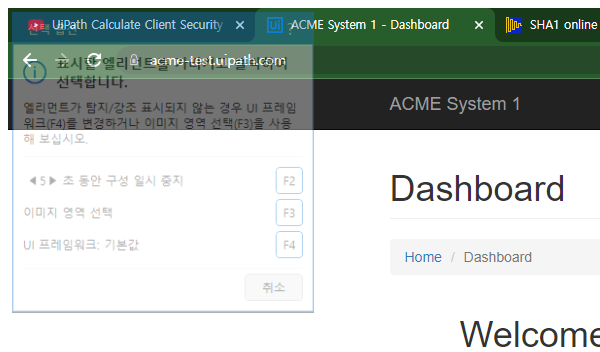
Task: Calculate Client Security Hash
Workflow: System1_Close

Step 1: Attach Browser - System 1 in window 'ACME System 1 - *' (chrome.exe)

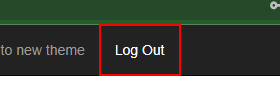
Step 2: click on the link 'Log Out'

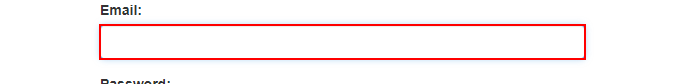
Step 3: find the text box 'email'
